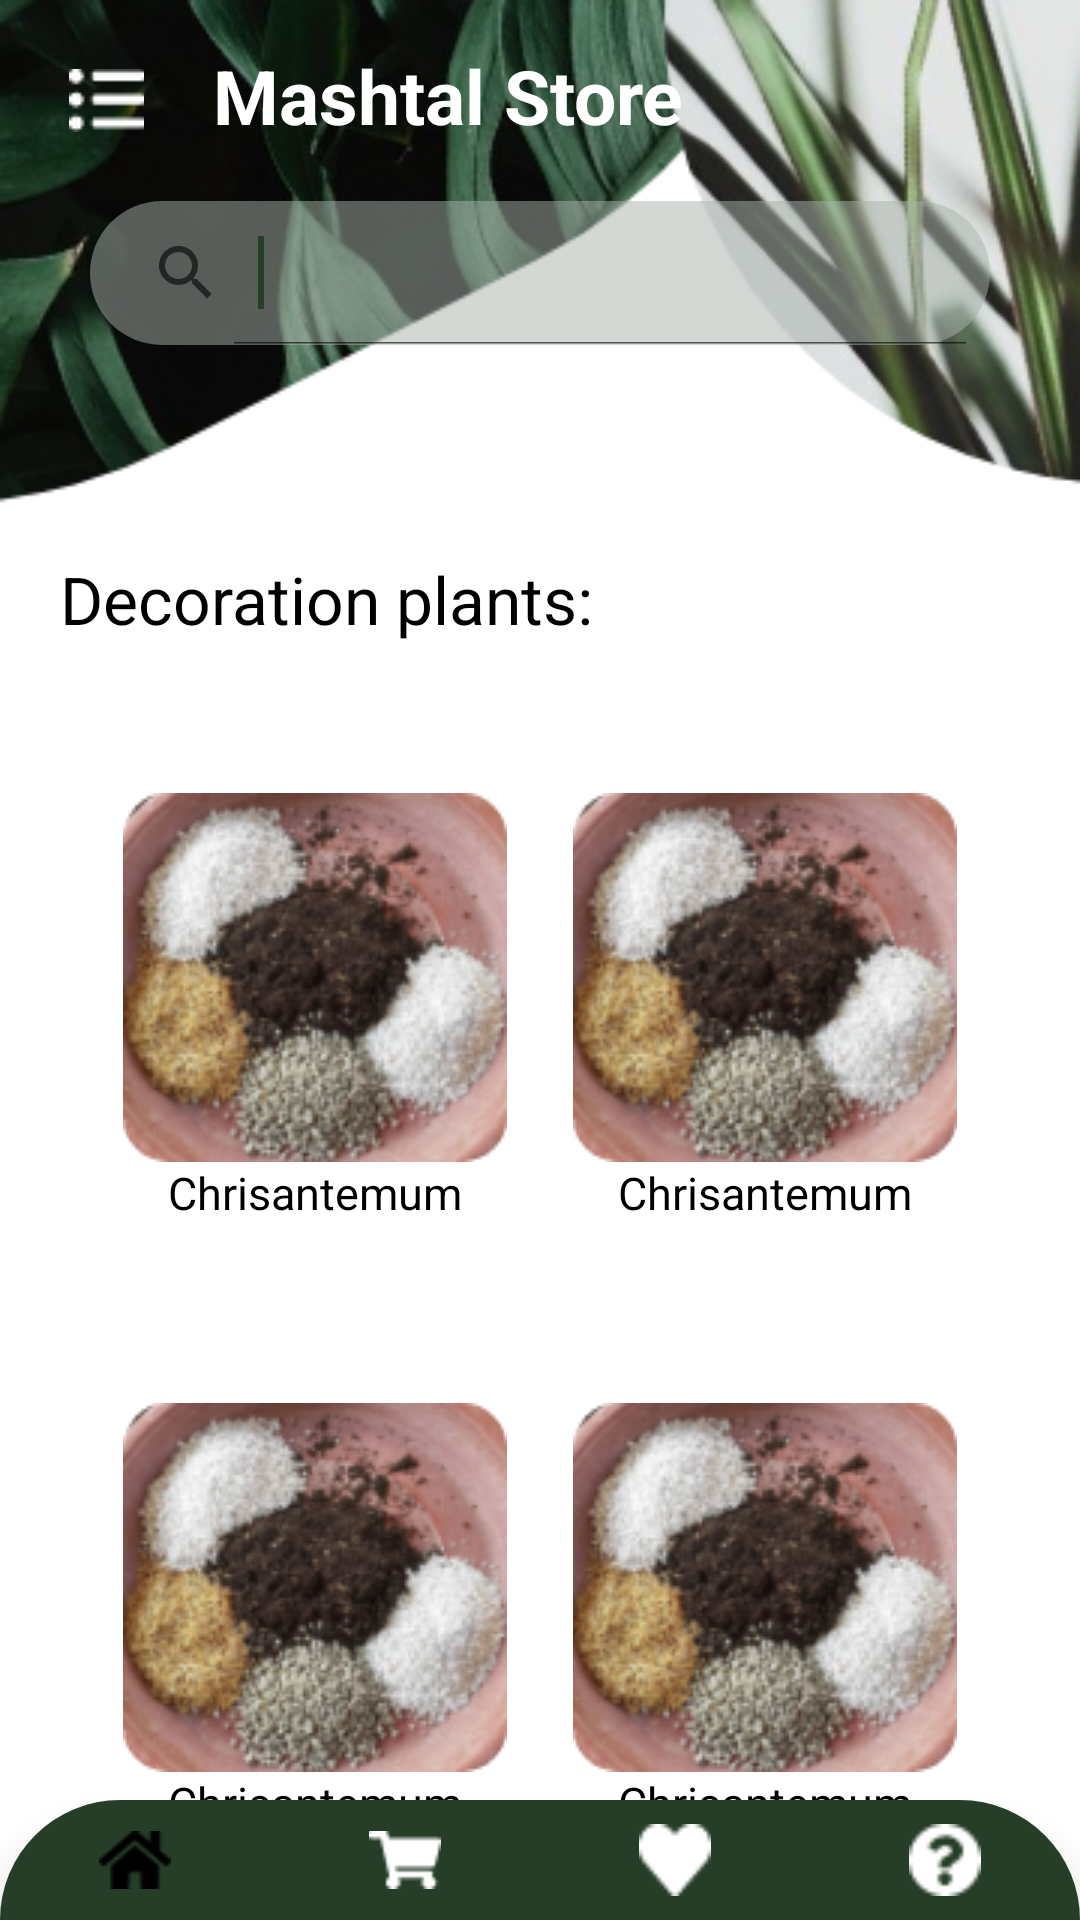

Write the Android layout XML for this screen, with the resource values it uses.
<!-- AndroidManifest.xml: application theme Theme.MashtalStore -->
<!-- res/layout/activity_empty_activiy.xml -->
<?xml version="1.0" encoding="utf-8"?>
<androidx.constraintlayout.widget.ConstraintLayout xmlns:android="http://schemas.android.com/apk/res/android"
    xmlns:app="http://schemas.android.com/apk/res-auto"
    android:layout_width="match_parent"

    android:layout_height="match_parent"
    android:background="@drawable/pagehomebackground">

    <androidx.constraintlayout.widget.ConstraintLayout
        android:layout_width="match_parent"
        android:layout_height="match_parent"
        app:layout_constraintBottom_toBottomOf="parent"
        app:layout_constraintEnd_toEndOf="parent"
        app:layout_constraintStart_toStartOf="parent"
        app:layout_constraintTop_toTopOf="parent">

        <LinearLayout
            android:id="@+id/linearlayout"
            android:layout_width="match_parent"
            android:layout_height="wrap_content"
            android:orientation="horizontal"
            android:padding="15sp"
            app:layout_constraintTop_toTopOf="parent">

            <ImageView
                android:layout_width="wrap_content"
                android:layout_height="wrap_content"
                android:padding="8dp"
                android:src="@drawable/menu" />

            <TextView

                android:layout_width="wrap_content"
                android:layout_height="wrap_content"
                android:layout_marginHorizontal="15dp"
                android:text="Mashtal Store"
                android:textColor="@color/white"
                android:textSize="25sp"
                android:textStyle="bold" />
        </LinearLayout>


        <LinearLayout
            android:id="@+id/linearthree"
            android:layout_width="match_parent"
            android:layout_height="wrap_content"
            android:orientation="horizontal"
            app:layout_constraintTop_toBottomOf="@id/linearlayout">

            <RelativeLayout xmlns:android="http://schemas.android.com/apk/res/android"
                android:layout_width="fill_parent"
                android:layout_height="fill_parent">

                <SearchView
                    android:id="@+id/search"
                    android:layout_width="fill_parent"
                    android:layout_height="wrap_content"
                    android:layout_marginHorizontal="30sp"
                    android:background="@drawable/shape_search"
                    android:iconifiedByDefault="false">

                    <requestFocus />
                </SearchView>

                <ListView
                    android:id="@+id/listview"
                    android:layout_width="wrap_content"
                    android:layout_height="50dp"
                    android:layout_below="@+id/search" />

            </RelativeLayout>


        </LinearLayout>

        <LinearLayout
            android:id="@+id/linearFoure"
            android:layout_width="match_parent"
            android:layout_height="wrap_content"
            android:orientation="horizontal"
            app:layout_constraintTop_toBottomOf="@id/linearthree">

            <TextView
                android:layout_width="wrap_content"
                android:layout_height="wrap_content"
                android:layout_margin="20dp"
                android:text="Decoration plants:"
                android:textColor="@color/black"
                android:textSize="22dp" />
        </LinearLayout>

        <androidx.constraintlayout.widget.Guideline
            android:id="@+id/guideline"
            android:layout_width="wrap_content"
            android:layout_height="wrap_content"
            android:orientation="horizontal"
            app:layout_constraintGuide_percent=".47" />

        <androidx.constraintlayout.widget.Guideline
            android:id="@+id/guidelineTwo"
            android:layout_width="wrap_content"
            android:layout_height="wrap_content"
            android:orientation="horizontal"
            app:layout_constraintGuide_percent=".74" />

        <LinearLayout
            android:id="@+id/linearCard"
            android:layout_width="match_parent"
            android:layout_height="wrap_content"
            android:orientation="vertical"
            app:layout_constraintTop_toBottomOf="@id/linearFoure">

            <LinearLayout
                android:layout_width="match_parent"
                android:layout_height="match_parent"
                android:orientation="horizontal"
                android:padding="30sp">


                <LinearLayout
                    android:layout_width="match_parent"
                    android:layout_height="wrap_content"
                    android:layout_weight="1"
                    android:orientation="horizontal"
                    android:weightSum="2">

                    <LinearLayout
                        android:layout_width="0dp"
                        android:layout_height="match_parent"
                        android:layout_weight="1"
                        android:orientation="vertical"
                        android:weightSum="3">

                        <ImageView
                            android:layout_width="wrap_content"
                            android:layout_height="wrap_content"
                            android:layout_gravity="center_horizontal"
                            android:layout_weight="2"
                            android:src="@drawable/empty" />

                        <TextView
                            android:layout_width="wrap_content"
                            android:layout_height="wrap_content"
                            android:layout_gravity="center_horizontal"
                            android:layout_weight="1"
                            android:text="Chrisantemum"
                            android:textColor="@color/black"
                            android:textSize="15dp" />


                    </LinearLayout>

                    <LinearLayout
                        android:id="@+id/linearTwo"
                        android:layout_width="0dp"
                        android:layout_height="match_parent"
                        android:layout_gravity="center"
                        android:layout_weight="1"
                        android:orientation="vertical"
                        android:weightSum="3">

                        <ImageView
                            android:layout_width="wrap_content"
                            android:layout_height="wrap_content"
                            android:layout_gravity="center_horizontal"
                            android:layout_weight="2"
                            android:src="@drawable/empty" />

                        <TextView
                            android:layout_width="wrap_content"
                            android:layout_height="wrap_content"
                            android:layout_gravity="center_horizontal"
                            android:layout_weight="1"
                            android:text="Chrisantemum"
                            android:textColor="@color/black"
                            android:textSize="15dp" />


                    </LinearLayout>
                </LinearLayout>

            </LinearLayout>
        </LinearLayout>

        <LinearLayout
            android:layout_width="match_parent"
            android:layout_height="wrap_content"
            android:orientation="vertical"
            app:layout_constraintTop_toBottomOf="@id/linearCard">

            <LinearLayout
                android:layout_width="match_parent"
                android:layout_height="match_parent"
                android:orientation="horizontal"
                android:padding="30sp">

                <LinearLayout
                    android:layout_width="match_parent"
                    android:layout_height="wrap_content"
                    android:layout_weight="1"
                    android:orientation="horizontal"
                    android:weightSum="2">

                    <LinearLayout
                        android:layout_width="0dp"
                        android:layout_height="match_parent"
                        android:layout_weight="1"
                        android:orientation="vertical"
                        android:weightSum="3">

                        <ImageView
                            android:layout_width="wrap_content"
                            android:layout_height="wrap_content"
                            android:layout_gravity="center_horizontal"
                            android:layout_weight="2"
                            android:src="@drawable/empty" />

                        <TextView
                            android:layout_width="wrap_content"
                            android:layout_height="wrap_content"
                            android:layout_gravity="center_horizontal"
                            android:layout_weight="1"
                            android:text="Chrisantemum"
                            android:textColor="@color/black"
                            android:textSize="15dp" />


                    </LinearLayout>

                    <LinearLayout
                        android:layout_width="0dp"
                        android:layout_height="match_parent"
                        android:layout_gravity="center"
                        android:layout_weight="1"
                        android:orientation="vertical"
                        android:weightSum="3">

                        <ImageView
                            android:layout_width="wrap_content"
                            android:layout_height="wrap_content"
                            android:layout_gravity="center_horizontal"
                            android:layout_weight="2"
                            android:src="@drawable/empty" />

                        <TextView
                            android:layout_width="wrap_content"
                            android:layout_height="wrap_content"
                            android:layout_gravity="center_horizontal"
                            android:layout_weight="1"
                            android:text="Chrisantemum"
                            android:textColor="@color/black"
                            android:textSize="15dp" />


                    </LinearLayout>
                </LinearLayout>

            </LinearLayout>
        </LinearLayout>


    </androidx.constraintlayout.widget.ConstraintLayout>

    <com.google.android.material.bottomnavigation.BottomNavigationView
        android:id="@+id/Bottom_Navigation"
        android:layout_width="match_parent"
        android:layout_height="40sp"
        android:background="@drawable/shapemenu"
        app:itemIconTint="@color/botton_navigation_item_color"
        app:itemTextColor="@color/botton_navigation_item_color"
        app:layout_constraintBottom_toBottomOf="parent"
        app:menu="@menu/home_menu" />


</androidx.constraintlayout.widget.ConstraintLayout>
<!-- resources referenced by this layout -->
<resources>
  <color name="black">#FF000000</color>
  <color name="white">#FFFFFFFF</color>
  <!-- drawable empty: png bitmap (drawable, 38830 bytes) -->
  <!-- drawable menu: png bitmap (drawable, 441 bytes) -->
  <!-- drawable pagehomebackground: png bitmap (drawable, 94926 bytes) -->
  <!-- drawable shape_search (drawable) -->
  <?xml version="1.0" encoding="utf-8"?>
  <shape xmlns:android="http://schemas.android.com/apk/res/android"
      android:shape="rectangle">
  
      <solid android:color="#80A8B2A9" />
      <corners
          android:bottomLeftRadius="200dp"
          android:bottomRightRadius="200dp"
          android:topLeftRadius="200dp"
          android:topRightRadius="200dp" />
  </shape>
  <!-- drawable shapemenu (drawable) -->
  <?xml version="1.0" encoding="utf-8"?>
  <shape xmlns:android="http://schemas.android.com/apk/res/android">
  
      <solid android:color="@color/green" />
      <corners
  
          android:topLeftRadius="150dp"
          android:topRightRadius="150dp" />
  </shape>
  <style name="Theme.MashtalStore" parent="Theme.MaterialComponents.DayNight.NoActionBar">
          
          <item name="colorPrimary">@color/yellow</item>
          <item name="colorPrimaryVariant">@color/green</item>
          <item name="colorOnPrimary">@color/black</item>
          
          <item name="colorSecondary">@color/green</item>
          <item name="colorSecondaryVariant">@color/green</item>
          <item name="colorOnSecondary">@color/black</item>
          
          <item name="android:statusBarColor" tools:targetApi="l">?attr/colorPrimaryVariant</item>
          
      </style>
  <color name="green">#263E28</color>
  <color name="yellow">#6B5765</color>
</resources>
